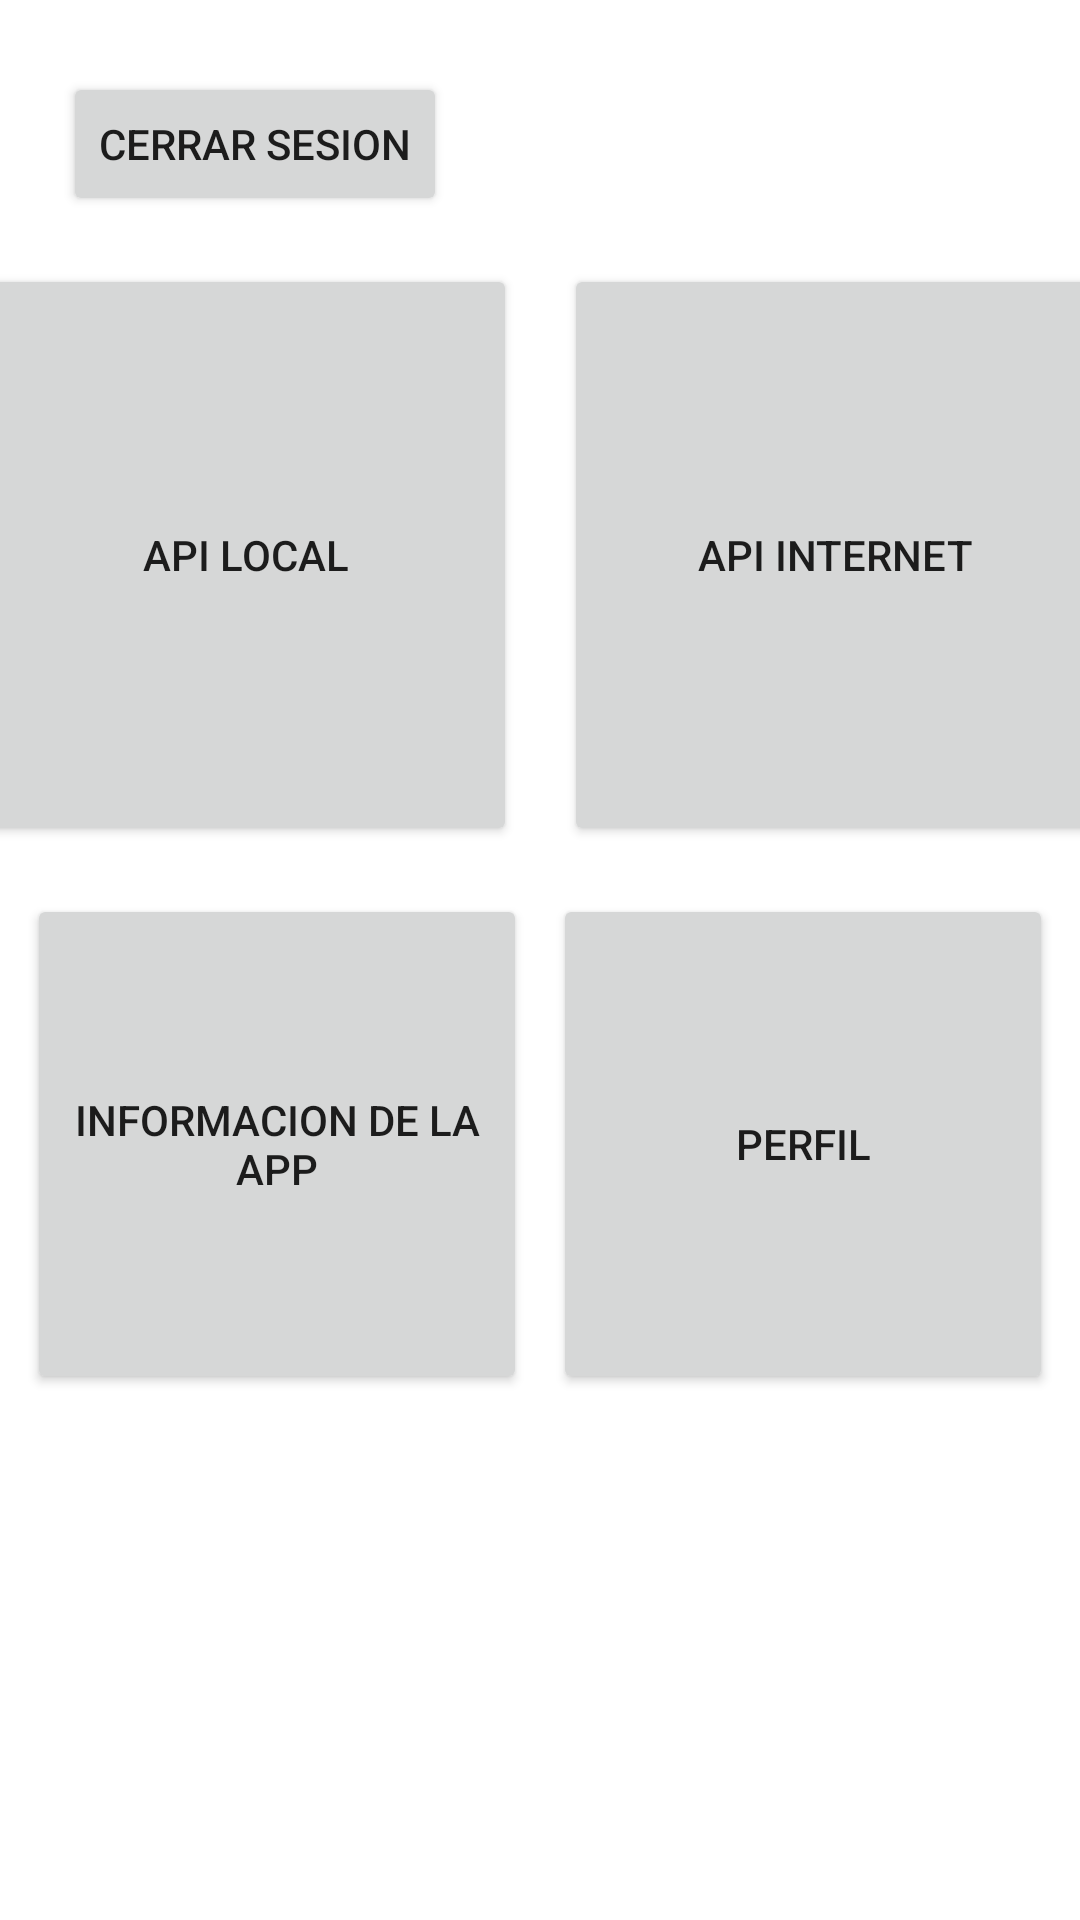

The Android layout XML behind this screen, and the referenced resources:
<!-- AndroidManifest.xml: application theme Theme.ProjectoAngel -->
<!-- res/layout/activity_menu.xml -->
<?xml version="1.0" encoding="utf-8"?>
<androidx.constraintlayout.widget.ConstraintLayout xmlns:android="http://schemas.android.com/apk/res/android"
    xmlns:app="http://schemas.android.com/apk/res-auto"
    xmlns:tools="http://schemas.android.com/tools"
    android:layout_width="match_parent"
    android:layout_height="match_parent"
    tools:context=".Menu">

    <Button
        android:id="@+id/ApiLocal"
        android:layout_width="181dp"
        android:layout_height="194dp"
        android:layout_marginStart="24dp"
        android:layout_marginTop="8dp"
        android:layout_marginEnd="8dp"
        android:layout_marginBottom="26dp"
        android:width="1000px"
        android:height="500px"
        android:text="Api Local"
        app:layout_constraintBottom_toTopOf="@+id/InfoApp"
        app:layout_constraintEnd_toStartOf="@+id/ApiInternet"
        app:layout_constraintStart_toStartOf="parent"
        app:layout_constraintTop_toBottomOf="@+id/CerrarSesion" />

    <Button
        android:id="@+id/InfoApp"
        android:layout_width="wrap_content"
        android:layout_height="wrap_content"
        android:layout_marginStart="8dp"
        android:layout_marginTop="16dp"
        android:width="500px"
        android:height="500px"
        android:text="Informacion de la App"
        app:layout_constraintEnd_toStartOf="@+id/Perfil"
        app:layout_constraintStart_toStartOf="parent"
        app:layout_constraintTop_toBottomOf="@+id/ApiLocal" />

    <Button
        android:id="@+id/Perfil"
        android:layout_width="wrap_content"
        android:layout_height="wrap_content"
        android:layout_marginStart="8dp"
        android:layout_marginTop="16dp"
        android:layout_marginEnd="8dp"
        android:width="500px"
        android:height="500px"
        android:text="Perfil"
        app:layout_constraintEnd_toEndOf="parent"
        app:layout_constraintStart_toEndOf="@+id/InfoApp"
        app:layout_constraintTop_toBottomOf="@+id/ApiInternet" />

    <Button
        android:id="@+id/CerrarSesion"
        android:layout_width="wrap_content"
        android:layout_height="wrap_content"
        android:layout_marginStart="21dp"
        android:layout_marginTop="24dp"
        android:layout_marginEnd="237dp"
        android:layout_marginBottom="8dp"
        android:text="Cerrar Sesion"
        app:layout_constraintBottom_toTopOf="@+id/ApiLocal"
        app:layout_constraintEnd_toEndOf="parent"
        app:layout_constraintHorizontal_bias="0.0"
        app:layout_constraintStart_toStartOf="parent"
        app:layout_constraintTop_toTopOf="parent" />

    <Button
        android:id="@+id/ApiInternet"
        android:layout_width="181dp"
        android:layout_height="194dp"
        android:layout_marginStart="8dp"
        android:layout_marginTop="16dp"
        android:layout_marginEnd="24dp"
        android:layout_marginBottom="32dp"
        android:width="1000px"
        android:height="500px"
        android:text="Api Internet"
        app:layout_constraintBottom_toTopOf="@+id/Perfil"
        app:layout_constraintEnd_toEndOf="parent"
        app:layout_constraintStart_toEndOf="@+id/ApiLocal"
        app:layout_constraintTop_toBottomOf="@+id/CerrarSesion" />

</androidx.constraintlayout.widget.ConstraintLayout>
<!-- resources referenced by this layout -->
<resources>
  <style name="Theme.ProjectoAngel" parent="Theme.MaterialComponents.DayNight.DarkActionBar">
          
          <item name="colorPrimary">@color/purple_500</item>
          <item name="colorPrimaryVariant">@color/purple_700</item>
          <item name="colorOnPrimary">@color/white</item>
          
          <item name="colorSecondary">@color/teal_200</item>
          <item name="colorSecondaryVariant">@color/teal_700</item>
          <item name="colorOnSecondary">@color/black</item>
          
          <item name="android:statusBarColor">?attr/colorPrimaryVariant</item>
          
      </style>
  <!-- not gathered from this repository: default colours our renderer supplied (Android Studio template values) -->
  <color name="purple_500">#FF6200EE</color>
  <color name="purple_700">#FF3700B3</color>
  <color name="teal_200">#FF03DAC5</color>
  <color name="teal_700">#FF018786</color>
  <color name="black">#FF000000</color>
  <color name="white">#FFFFFFFF</color>
</resources>
